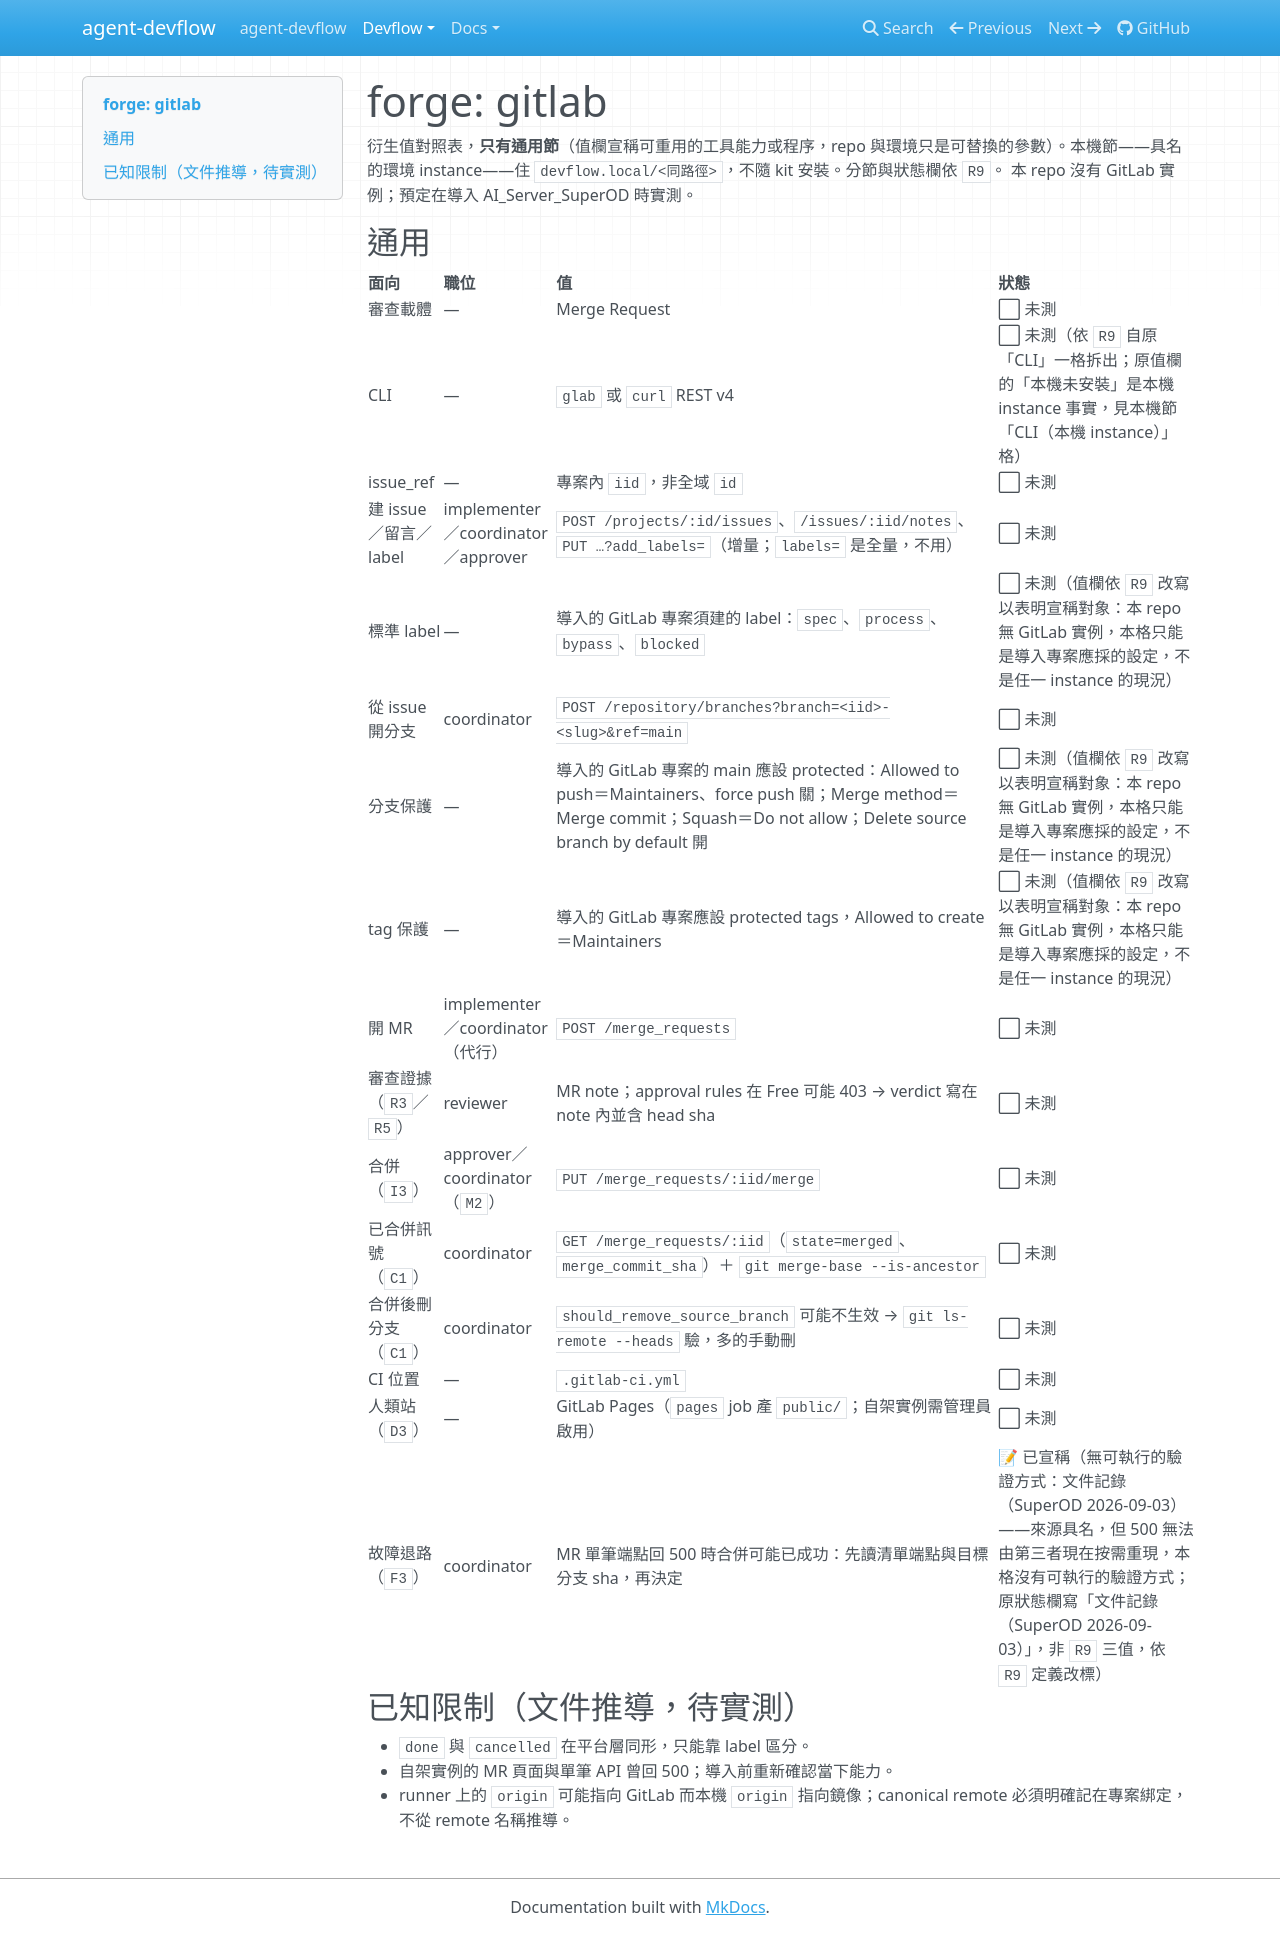

repository: AugustusHsu/agent-devflow · page: v0.0.0.1/devflow/forges/gitlab/index.html · generator: mkdocs

# forge: gitlab

衍生值對照表，**只有通用節**（值欄宣稱可重用的工具能力或程序，repo 與環境只是可替換的參數）。本機節——具名的環境 instance——住 `devflow.local/<同路徑>`，不隨 kit 安裝。分節與狀態欄依 `R9`。
本 repo 沒有 GitLab 實例；預定在導入 AI_Server_SuperOD 時實測。

## 通用

| 面向 | 職位 | 值 | 狀態 |
|---|---|---|---|
| 審查載體 | — | Merge Request | ⬜ 未測 |
| CLI | — | `glab` 或 `curl` REST v4 | ⬜ 未測（依 `R9` 自原「CLI」一格拆出；原值欄的「本機未安裝」是本機 instance 事實，見本機節「CLI（本機 instance）」格） |
| issue_ref | — | 專案內 `iid`，非全域 `id` | ⬜ 未測 |
| 建 issue／留言／label | implementer／coordinator／approver | `POST /projects/:id/issues`、`/issues/:iid/notes`、`PUT …?add_labels=`（增量；`labels=` 是全量，不用） | ⬜ 未測 |
| 標準 label | — | 導入的 GitLab 專案須建的 label：`spec`、`process`、`bypass`、`blocked` | ⬜ 未測（值欄依 `R9` 改寫以表明宣稱對象：本 repo 無 GitLab 實例，本格只能是導入專案應採的設定，不是任一 instance 的現況） |
| 從 issue 開分支 | coordinator | `POST /repository/branches?branch=<iid>-<slug>&ref=main` | ⬜ 未測 |
| 分支保護 | — | 導入的 GitLab 專案的 main 應設 protected：Allowed to push＝Maintainers、force push 關；Merge method＝Merge commit；Squash＝Do not allow；Delete source branch by default 開 | ⬜ 未測（值欄依 `R9` 改寫以表明宣稱對象：本 repo 無 GitLab 實例，本格只能是導入專案應採的設定，不是任一 instance 的現況） |
| tag 保護 | — | 導入的 GitLab 專案應設 protected tags，Allowed to create＝Maintainers | ⬜ 未測（值欄依 `R9` 改寫以表明宣稱對象：本 repo 無 GitLab 實例，本格只能是導入專案應採的設定，不是任一 instance 的現況） |
| 開 MR | implementer／coordinator（代行） | `POST /merge_requests` | ⬜ 未測 |
| 審查證據（`R3`／`R5`） | reviewer | MR note；approval rules 在 Free 可能 403 → verdict 寫在 note 內並含 head sha | ⬜ 未測 |
| 合併（`I3`） | approver／coordinator（`M2`） | `PUT /merge_requests/:iid/merge` | ⬜ 未測 |
| 已合併訊號（`C1`） | coordinator | `GET /merge_requests/:iid`（`state=merged`、`merge_commit_sha`）＋ `git merge-base --is-ancestor` | ⬜ 未測 |
| 合併後刪分支（`C1`） | coordinator | `should_remove_source_branch` 可能不生效 → `git ls-remote --heads` 驗，多的手動刪 | ⬜ 未測 |
| CI 位置 | — | `.gitlab-ci.yml` | ⬜ 未測 |
| 人類站（`D3`） | — | GitLab Pages（`pages` job 產 `public/`；自架實例需管理員啟用） | ⬜ 未測 |
| 故障退路（`F3`） | coordinator | MR 單筆端點回 500 時合併可能已成功：先讀清單端點與目標分支 sha，再決定 | 📝 已宣稱（`R9` 子類「驗證未達 `✅`」：驗證方式＝依值欄所述在 MR 單筆端點回 500 時照做，第三者不依賴他人協助即可照著做；不達 `✅` 的理由：500 須等待特定外部狀態才能重現，第三者無法按需觸發。來源具名：文件記錄（SuperOD 2026-09-03）；原狀態欄寫「文件記錄（SuperOD 2026-09-03）」，非 `R9` 三值，依 `R9` 定義改標） |

## 已知限制（文件推導，待實測）

- `done` 與 `cancelled` 在平台層同形，只能靠 label 區分。
- 自架實例的 MR 頁面與單筆 API 曾回 500；導入前重新確認當下能力。
- runner 上的 `origin` 可能指向 GitLab 而本機 `origin` 指向鏡像；canonical remote 必須明確記在專案綁定，不從 remote 名稱推導。
